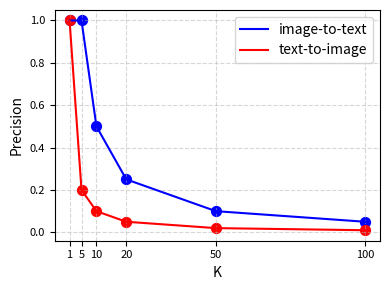

Write Python code to recreate this figure.
import matplotlib.pyplot as plt

def plot_precision_decline(img2txt_precision,txt2img_precision):
    plt.figure(figsize=(4,3))
    k=[1,5,10,20,50,100]
    
    plt.plot(k,img2txt_precision,label='image-to-text',color='blue')
    plt.plot(k,txt2img_precision,label='text-to-image',color='red')

    plt.scatter(k,img2txt_precision,color='blue',s=50)
    plt.scatter(k,txt2img_precision,color='red',s=50)
    plt.grid(True, linestyle='--', alpha=0.5)

    plt.xlabel('K')
    plt.ylabel('Precision')
    plt.xticks(k, fontsize=8)
    plt.yticks(fontsize=8)

    plt.legend()
    plt.tight_layout()

    plt.savefig('./precision_decline.pdf')

if __name__=='__main__':
    precision1=[1.0,1.0,.5,.25,.1,.05]
    precision2=[1.0,0.2,0.1,.05,.02,.01]
    plot_precision_decline(precision1,precision2)
